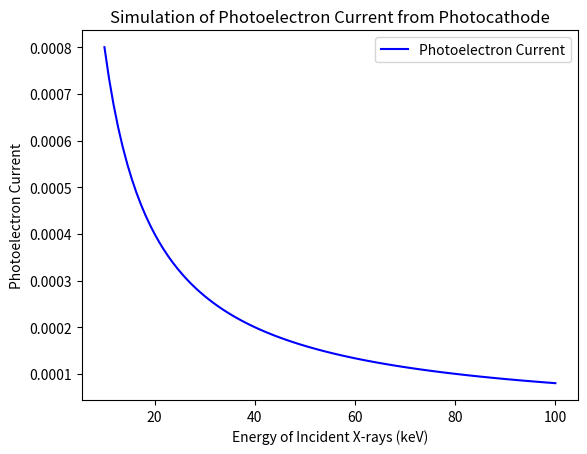

Reproduce this figure in Python.
import numpy as np
import matplotlib.pyplot as plt

# Generate X-ray energies
x_ray_energies = np.linspace(10, 100, 100)  # X-ray energies in keV

# Constants
area_of_photocathode = 0.01  # Example area in square units (modify as needed)
quantum_efficiency = 0.8    # Example quantum efficiency (modify as needed)

# Calculate the expected photoelectron current using the formula
photoelectron_current = area_of_photocathode * quantum_efficiency / x_ray_energies

# Create a plot
plt.plot(x_ray_energies, photoelectron_current, color='blue', label='Photoelectron Current')

# Add labels and legend
plt.xlabel('Energy of Incident X-rays (keV)')
plt.ylabel('Photoelectron Current')
plt.title('Simulation of Photoelectron Current from Photocathode')
plt.legend()

# Show the plot
plt.show()
